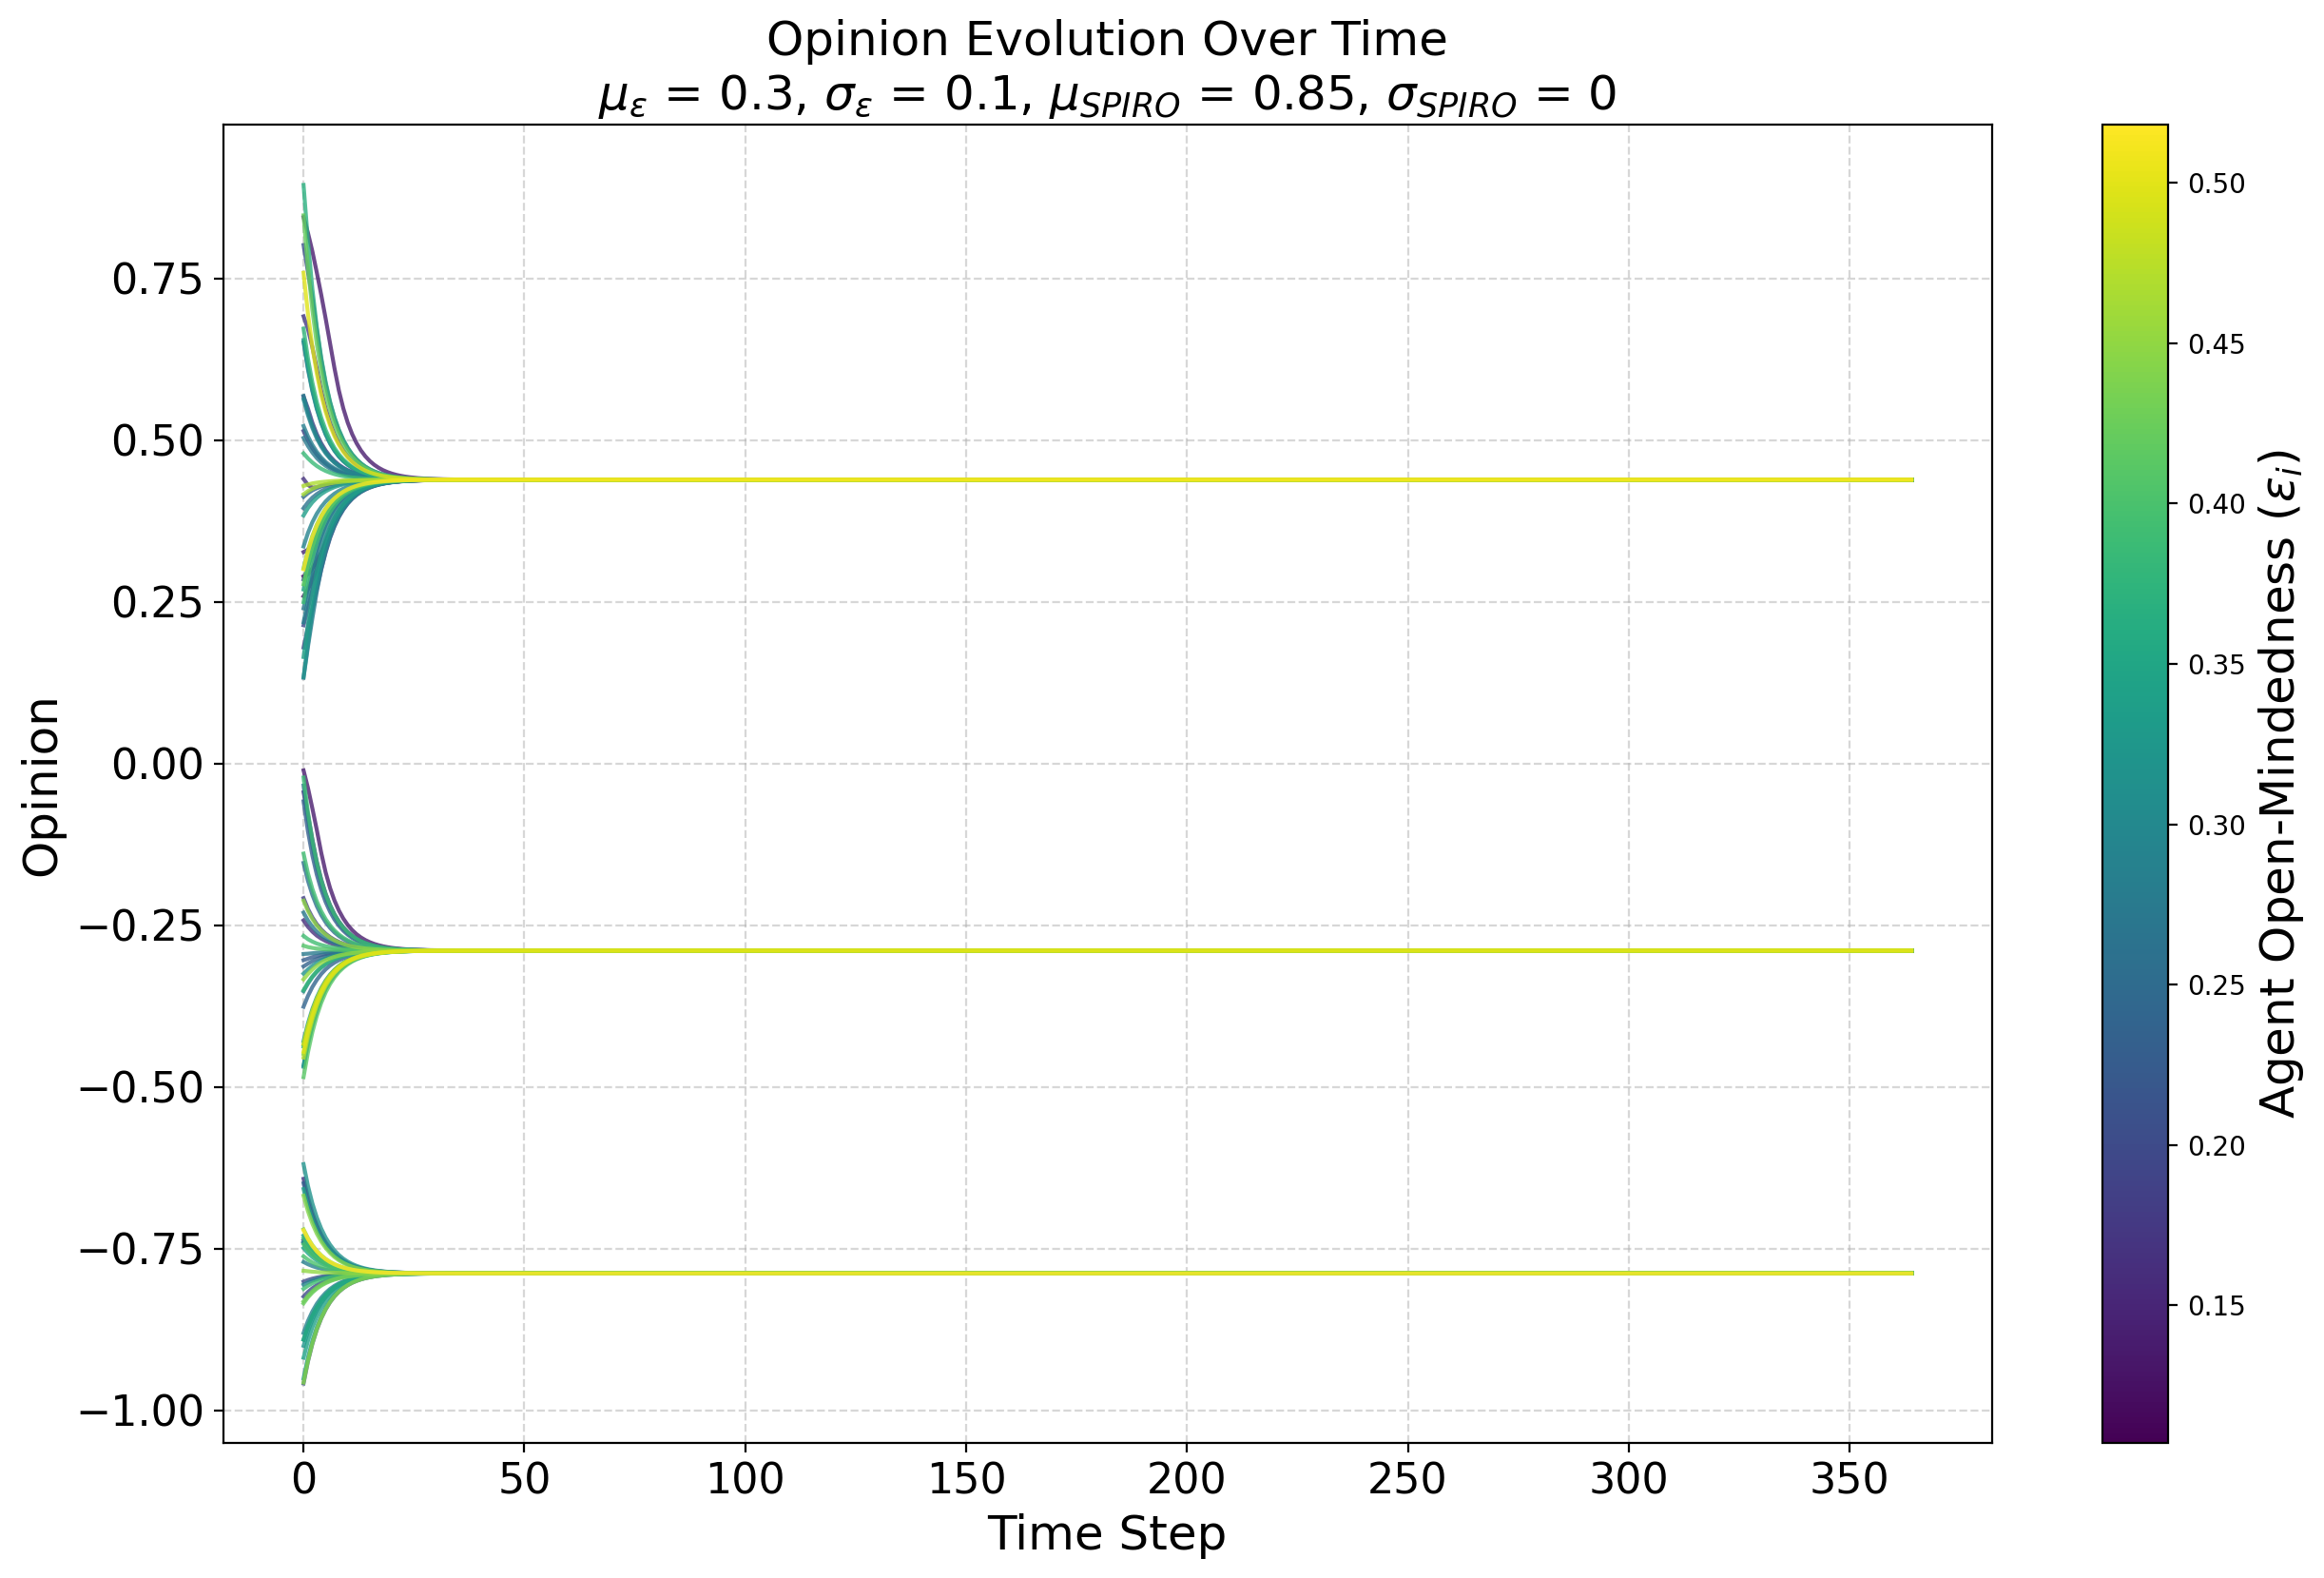

The data file committed next to this chart (first rows):
random-seed, 20
conformity-mean, 0.2
conformity-sd, 0
conformity-distribution, normal
HK-distribution, false
N, 101
boundary-mean, 0.3
boundary-sd, 0.1
boundary-distribution, normal
SPIRO-mean, 0.85
SPIRO-sd, 0
SPIRO-distribution, normal
Identity-Type, global
Identity-Levels, 7
Use_Identity?, true
timeStep, agentID, opinion, previousOpinion, boundary, conformity, SPIRO, groupNumber
0, 80, [0.6516], [0.694], 0.269, 0.2, 0.85, 206
0, 70, [0.41259999999999997], [0.412], 0.247, 0.2, 0.85, 206
0, 54, [-0.139], [-0.1], 0.392, 0.2, 0.85, 205
0, 77, [-0.010400000000000001], [0.013], 0.137, 0.2, 0.85, 205
0, 55, [-0.058199999999999995], [-0.014], 0.229, 0.2, 0.85, 205
0, 21, [-0.4662], [-0.509], 0.313, 0.2, 0.85, 205
0, 17, [-0.8904000000000001], [-0.916], 0.359, 0.2, 0.85, 204
0, 27, [-0.2662], [-0.259], 0.392, 0.2, 0.85, 205
0, 97, [-0.3758], [-0.396], 0.238, 0.2, 0.85, 205
0, 60, [-0.0442], [-0.012], 0.17, 0.2, 0.85, 205
0, 72, [-0.3038], [-0.306], 0.227, 0.2, 0.85, 205
0, 43, [-0.7616], [-0.755], 0.4, 0.2, 0.85, 204
0, 39, [0.28959999999999997], [0.291], 0.107, 0.2, 0.85, 206
0, 8, [0.259], [0.255], 0.131, 0.2, 0.85, 206
0, 19, [-0.4334], [-0.468], 0.491, 0.2, 0.85, 205
0, 73, [-0.8344], [-0.846], 0.423, 0.2, 0.85, 204
0, 13, [0.5686], [0.6], 0.276, 0.2, 0.85, 206
0, 30, [-0.43739999999999996], [-0.473], 0.372, 0.2, 0.85, 205
0, 56, [0.2402], [0.206], 0.274, 0.2, 0.85, 206
0, 40, [-0.7408], [-0.729], 0.231, 0.2, 0.85, 204
0, 79, [0.2186], [0.179], 0.279, 0.2, 0.85, 206
0, 32, [-0.784], [-0.783], 0.449, 0.2, 0.85, 204
0, 48, [-0.03380000000000001], [0.019], 0.25, 0.2, 0.85, 205
0, 81, [-0.824], [-0.833], 0.198, 0.2, 0.85, 204
0, 96, [0.30060000000000003], [0.265], 0.512, 0.2, 0.85, 206
0, 93, [0.6918], [0.71], 0.173, 0.2, 0.85, 206
0, 9, [-0.9504], [-0.991], 0.325, 0.2, 0.85, 204
0, 44, [-0.7296], [-0.715], 0.342, 0.2, 0.85, 204
0, 6, [-0.3246], [-0.332], 0.315, 0.2, 0.85, 205
0, 20, [-0.74], [-0.728], 0.296, 0.2, 0.85, 204
0, 46, [-0.2422], [-0.229], 0.163, 0.2, 0.85, 205
0, 2, [-0.4542], [-0.494], 0.473, 0.2, 0.85, 205
0, 71, [0.655], [0.708], 0.328, 0.2, 0.85, 206
0, 14, [-0.8008000000000001], [-0.804], 0.202, 0.2, 0.85, 204
0, 45, [0.41659999999999997], [0.41], 0.463, 0.2, 0.85, 206
0, 23, [-0.15339999999999998], [-0.118], 0.254, 0.2, 0.85, 205
0, 31, [0.395], [0.39], 0.263, 0.2, 0.85, 206
0, 87, [0.44020000000000004], [0.449], 0.166, 0.2, 0.85, 206
0, 66, [-0.9], [-0.928], 0.319, 0.2, 0.85, 204
0, 36, [-0.48460000000000003], [-0.532], 0.412, 0.2, 0.85, 205
0, 41, [-0.4342], [-0.469], 0.356, 0.2, 0.85, 205
0, 49, [-0.2302], [-0.214], 0.275, 0.2, 0.85, 205
0, 74, [-0.3518], [-0.366], 0.29, 0.2, 0.85, 205
0, 38, [0.759], [0.838], 0.498, 0.2, 0.85, 206
0, 5, [-0.2118], [-0.191], 0.448, 0.2, 0.85, 205
... 36,820 more rows
